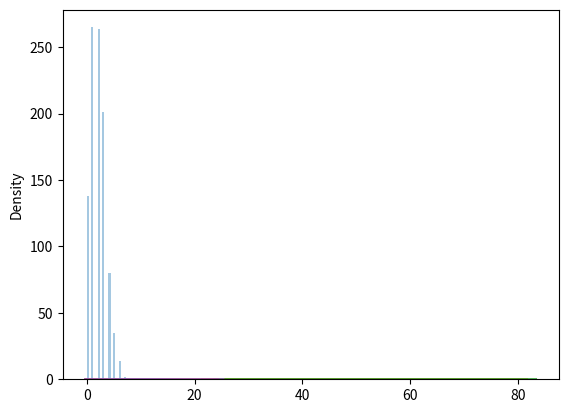

Python code for this plot:
# Poisson Distribution
# Poisson Distribution is a Discrete Distribution.

# It estimates how many times an event can happen in a specified time. e.g. If someone eats twice a day what is the probability he will eat thrice?

# It has two parameters:

# lam - rate or known number of occurrences e.g. 2 for above problem.

# size - The shape of the returned array.

from numpy import random
x=random.poisson(lam=2,size=5)
print(x)

# visulation of poisson 

from numpy import random
import matplotlib.pyplot as plt
import seaborn as sns

sns.distplot(random.poisson(lam=2,size=1000),kde=False)
plt.show()

#Difference Between Normal and Poisson Distribution
#Normal distribution is continuous whereas poisson is discrete.

#But we can see that similar to binomial for a large enough poisson distribution it will become similar to normal distribution with certain std dev and mean.

from numpy import random
import matplotlib.pyplot as plt
import seaborn as sns

sns.distplot(random.normal(loc=50,scale=7,size=1000),hist=False,label='normal')
sns.distplot(random.poisson(lam=50,size=1000),hist=False,label='poisson')
plt.show()

#Difference Between Binomial and Poisson Distribution
#Binomial distribution only has two possible outcomes, whereas poisson distribution can have unlimited possible outcomes.

#But for very large n and near-zero p binomial distribution is near identical to poisson distribution such that n * p is nearly equal to lam.

from numpy import random
import matplotlib.pyplot as plt
import seaborn as sns

sns.distplot(random.binomial(n=1000,p=0.01,size=1000),hist=False,label='binomial')
sns.distplot(random.poisson(lam=10,size=1000),hist=False,label='poisson')
plt.show()